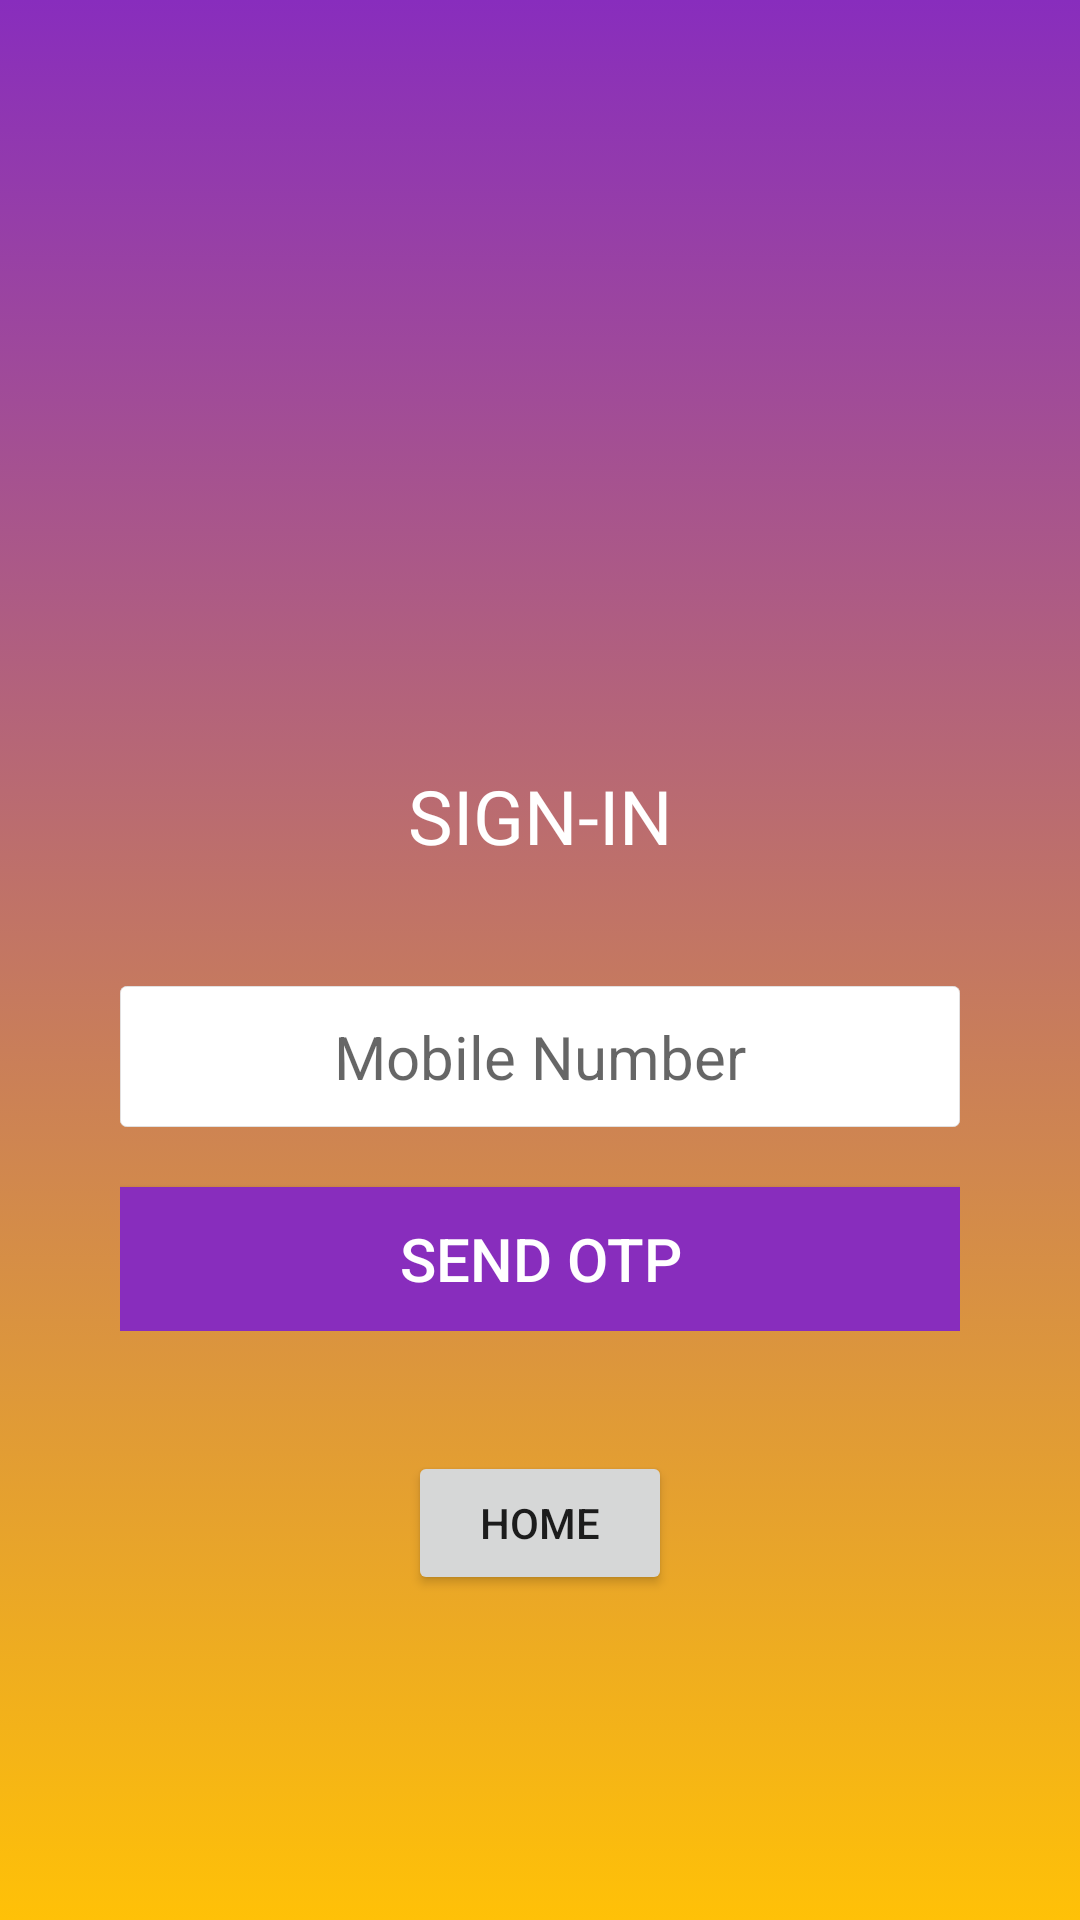

Layout XML and referenced resources for this Android screen:
<!-- AndroidManifest.xml: application theme AppTheme -->
<!-- res/layout/sign_in.xml -->
<?xml version="1.0" encoding="utf-8"?>
<LinearLayout xmlns:android="http://schemas.android.com/apk/res/android"
    android:orientation="vertical" android:layout_width="match_parent"
    android:layout_height="match_parent"
    android:background="@drawable/signin_background">

    <ScrollView
        android:layout_width="match_parent"
        android:layout_height="match_parent">
        <LinearLayout
            android:layout_width="match_parent"
            android:layout_height="match_parent"
            android:orientation="vertical"
            >
            <RelativeLayout
                android:layout_width="match_parent"
                android:layout_height="wrap_content"
                android:gravity="center"
                android:layout_marginTop="100dp"
                >
                <ImageView
                    android:id="@+id/iv_signin"
                    android:layout_width="150dp"
                    android:layout_height="150dp"
                    android:layout_centerHorizontal="true"
                    android:background="@drawable/user_img"
                    />
                <TextView
                    android:layout_below="@+id/iv_signin"
                    android:layout_width="match_parent"
                    android:layout_height="wrap_content"
                    android:text="SIGN-IN"
                    android:textSize="25dp"
                    android:textColor="#fff"
                    android:layout_marginTop="5dp"
                    android:gravity="center"/>
            </RelativeLayout>
            <LinearLayout
                android:layout_width="match_parent"
                android:layout_height="wrap_content"
                android:orientation="vertical"
                android:layout_margin="40dp">

                <EditText
                    android:id="@+id/et_sendotp"
                    android:layout_width="match_parent"
                    android:layout_height="wrap_content"
                    android:hint="Mobile Number"
                    android:textSize="20dp"
                    android:padding="10dp"
                    android:gravity="center"
                    android:background="@drawable/et_background"
                    />
                <Button
                    android:id="@+id/btn_sendotp"
                    android:layout_width="match_parent"
                    android:layout_height="wrap_content"
                    android:layout_gravity="center"
                    android:text="SEND OTP"
                    android:textSize="20dp"
                    android:padding="10dp"
                    android:textColor="#fff"
                    android:layout_marginTop="20dp"
                    android:background="@color/colorPrimaryDark"
                    />
            </LinearLayout>

            <Button
                android:id="@+id/home"
                android:layout_width="wrap_content"
                android:layout_height="wrap_content"
                android:text="home"
                android:layout_gravity="center"/>
        </LinearLayout>

    </ScrollView>
</LinearLayout>
<!-- resources referenced by this layout -->
<resources>
  <color name="colorPrimaryDark">#882dbd</color>
  <!-- drawable et_background (drawable) -->
  <?xml version="1.0" encoding="utf-8"?>
  <selector xmlns:android="http://schemas.android.com/apk/res/android">
  
      <item>
          <layer-list>
              <item>
                  <shape>
                      <gradient android:angle="90" android:endColor="#ffffff" android:startColor="#ffffff" android:type="linear" />
                      <stroke android:width="0.33dp" android:color="@color/lightGrey" />
                      <corners android:radius="2dp" />
                      <padding android:bottom="3dp" android:left="3dp" android:right="3dp" android:top="3dp" />
                  </shape>
              </item>
          </layer-list>
      </item>
  </selector>
  <!-- drawable signin_background (drawable) -->
  <?xml version="1.0" encoding="utf-8"?>
  <selector xmlns:android="http://schemas.android.com/apk/res/android">
  <item>
      <layer-list>
          <item>
              <shape>
                  <gradient android:startColor="@color/colorAccent"
                      android:endColor="@color/colorPrimaryDark"
                      android:angle="90"/>
              </shape>
          </item>
      </layer-list>
  </item>
  </selector>
  <!-- drawable user_img (drawable) -->
  <?xml version="1.0" encoding="utf-8"?>
  <selector xmlns:android="http://schemas.android.com/apk/res/android">
  
      <item>
          <layer-list>
              <item>
                  <shape>
                      <stroke android:width="1dp" android:color="@color/darkgrey"
                          />
                      <gradient android:startColor="@color/sky" android:endColor="@color/sky"/>
                      <corners android:radius="100dp"/>
                  </shape>
              </item>
              <item android:drawable="@drawable/user_person" android:gravity="center"/>
          </layer-list>
      </item>
  
  </selector>
  <style name="AppTheme" parent="Theme.MaterialComponents.Light.DarkActionBar">
          
          <item name="colorPrimary">@color/colorPrimary</item>
          <item name="colorPrimaryDark">@color/colorPrimaryDark</item>
          <item name="colorAccent">@color/colorAccent</item>
      </style>
  <color name="lightGrey">#E2E0E0</color>
  <color name="colorAccent">#FFC107</color>
  <color name="darkgrey">#8F8E8E</color>
  <color name="sky">#ED03A9F4</color>
  <color name="colorPrimary">#882dbd</color>
</resources>
